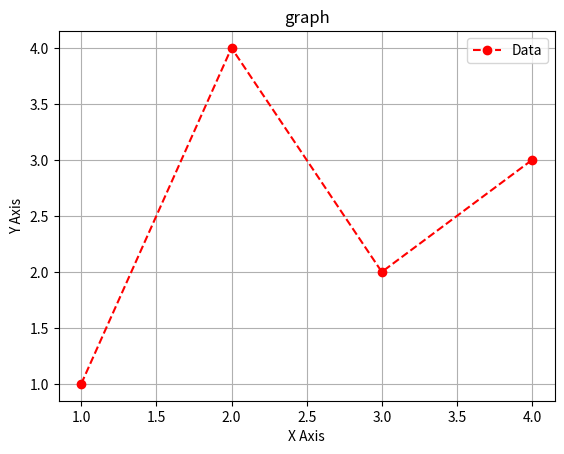

Recreate this plot in Python.
import matplotlib.pyplot as plt
import numpy as np
plt.plot([1,2,3,4],[1,4,2,3],color='red',linestyle='--',marker='o',label='Data')
plt.title("graph")
plt.xlabel("X Axis")
plt.ylabel("Y Axis")
plt.legend()
plt.grid(True)
plt.show()
